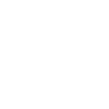
t = 0.00 s
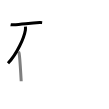
t = 2.50 s
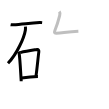
t = 5.25 s
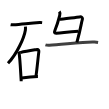
t = 7.75 s
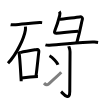
t = 10.50 s
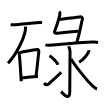
t = 13.00 s

The animated SVG that drew these frames (rendered in a browser with its animation timeline set to each time). Animation: 13 SMIL elements (animate=13); one cycle of 13.00 s.

<svg width="109px" height="109px" viewBox="0 0 px 109px" xmlns="http://www.w3.org/2000/svg" xmlns:xlink="http://www.w3.org/1999/xlink" xml:space="preserve" version="1.1"  baseProfile="full">
<path d="M10.63,24.68c0.69,0.13,1.97,0.17,2.66,0.13c8.7-0.47,14.79-1.46,26.41-2.27c1.15-0.08,1.85,0.06,2.43,0.13" style="fill:none;stroke:black;stroke-width:3;opacity:0">
  <animate attributeType="CSS" attributeName="opacity" from="0" to="1" begin="0s" dur="1s" repeatCount="Indefinite" fill="freeze" />
</path>
<path d="M25.45,26.68c0.05,0.86,0.1,2.22-0.1,3.46C24.16,37.43,17.34,53.45,8,63.25" style="fill:none;stroke:black;stroke-width:3;opacity:0">
  <animate attributeType="CSS" attributeName="opacity" from="0" to="1" begin="1s" dur="1s" repeatCount="Indefinite" fill="freeze" />
</path>
<path d="M18.48,51.79c0.26,0.51,0.53,0.93,0.64,1.56c0.9,5.02,1.49,18.87,2.1,27.89" style="fill:none;stroke:black;stroke-width:3;opacity:0">
  <animate attributeType="CSS" attributeName="opacity" from="0" to="1" begin="2s" dur="1s" repeatCount="Indefinite" fill="freeze" />
</path>
<path d="M20.23,52.62C27,51,33.84,50.04,37.1,49.49c1.19-0.2,1.9,1.19,1.73,2.36C38.13,56.72,37.05,69.27,36,76" style="fill:none;stroke:black;stroke-width:3;opacity:0">
  <animate attributeType="CSS" attributeName="opacity" from="0" to="1" begin="3s" dur="1s" repeatCount="Indefinite" fill="freeze" />
</path>
<path d="M21.59,78.09c4.91-0.84,9.41-1.59,16.35-1.64" style="fill:none;stroke:black;stroke-width:3;opacity:0">
  <animate attributeType="CSS" attributeName="opacity" from="0" to="1" begin="4s" dur="1s" repeatCount="Indefinite" fill="freeze" />
</path>
<path d="M59.31,11.5c0.69,0.93,0.71,2.72,0.35,4.19c-1.73,6.98-2.61,9.47-4.78,14.8c-0.6,1.49-0.78,2.88,1.48,2.73c6.69-0.46,11.56-1.32,22.02-1.9" style="fill:none;stroke:black;stroke-width:3;opacity:0">
  <animate attributeType="CSS" attributeName="opacity" from="0" to="1" begin="5s" dur="1s" repeatCount="Indefinite" fill="freeze" />
</path>
<path d="M59.53,19.36c2.97-0.18,17.38-2.27,20.09-2.48c2.26-0.17,3.18,1.01,2.81,2.28c-1.39,4.7-1.55,8.65-5.54,23.23" style="fill:none;stroke:black;stroke-width:3;opacity:0">
  <animate attributeType="CSS" attributeName="opacity" from="0" to="1" begin="6s" dur="1s" repeatCount="Indefinite" fill="freeze" />
</path>
<path d="M45.44,44.92c1.03,0.33,2.93,0.36,3.96,0.33c10.95-0.31,34.2-3.6,45.05-3.13c1.72,0.07,2.76,0.16,3.62,0.32" style="fill:none;stroke:black;stroke-width:3;opacity:0">
  <animate attributeType="CSS" attributeName="opacity" from="0" to="1" begin="7s" dur="1s" repeatCount="Indefinite" fill="freeze" />
</path>
<path d="M68.77,46.33c0.09,0.48,1.26,2.49,1.26,5.52c0,18.15-0.26,34.66-0.26,39.62c0,10.53-7.21,1.5-8.71,0.25" style="fill:none;stroke:black;stroke-width:3;opacity:0">
  <animate attributeType="CSS" attributeName="opacity" from="0" to="1" begin="8s" dur="1s" repeatCount="Indefinite" fill="freeze" />
</path>
<path d="M49.5,55.75c3,1.59,7.75,6.53,8.5,9" style="fill:none;stroke:black;stroke-width:3;opacity:0">
  <animate attributeType="CSS" attributeName="opacity" from="0" to="1" begin="9s" dur="1s" repeatCount="Indefinite" fill="freeze" />
</path>
<path d="M44,83.1c1.57,1.66,2.88,2.36,4.45,0.95c0.93-0.84,8.88-7.77,12.8-11.79" style="fill:none;stroke:black;stroke-width:3;opacity:0">
  <animate attributeType="CSS" attributeName="opacity" from="0" to="1" begin="10s" dur="1s" repeatCount="Indefinite" fill="freeze" />
</path>
<path d="M88.78,50.14c0.03,0.28,0.06,0.73-0.05,1.14c-0.66,2.41-4.46,7.7-9.66,10.93" style="fill:none;stroke:black;stroke-width:3;opacity:0">
  <animate attributeType="CSS" attributeName="opacity" from="0" to="1" begin="11s" dur="1s" repeatCount="Indefinite" fill="freeze" />
</path>
<path d="M71,59c3.5,6,16.5,22.5,22.36,27.65c1.41,1.23,2.36,1.96,3.64,2.35" style="fill:none;stroke:black;stroke-width:3;opacity:0">
  <animate attributeType="CSS" attributeName="opacity" from="0" to="1" begin="12s" dur="1s" repeatCount="Indefinite" fill="freeze" />
</path>
</svg>
